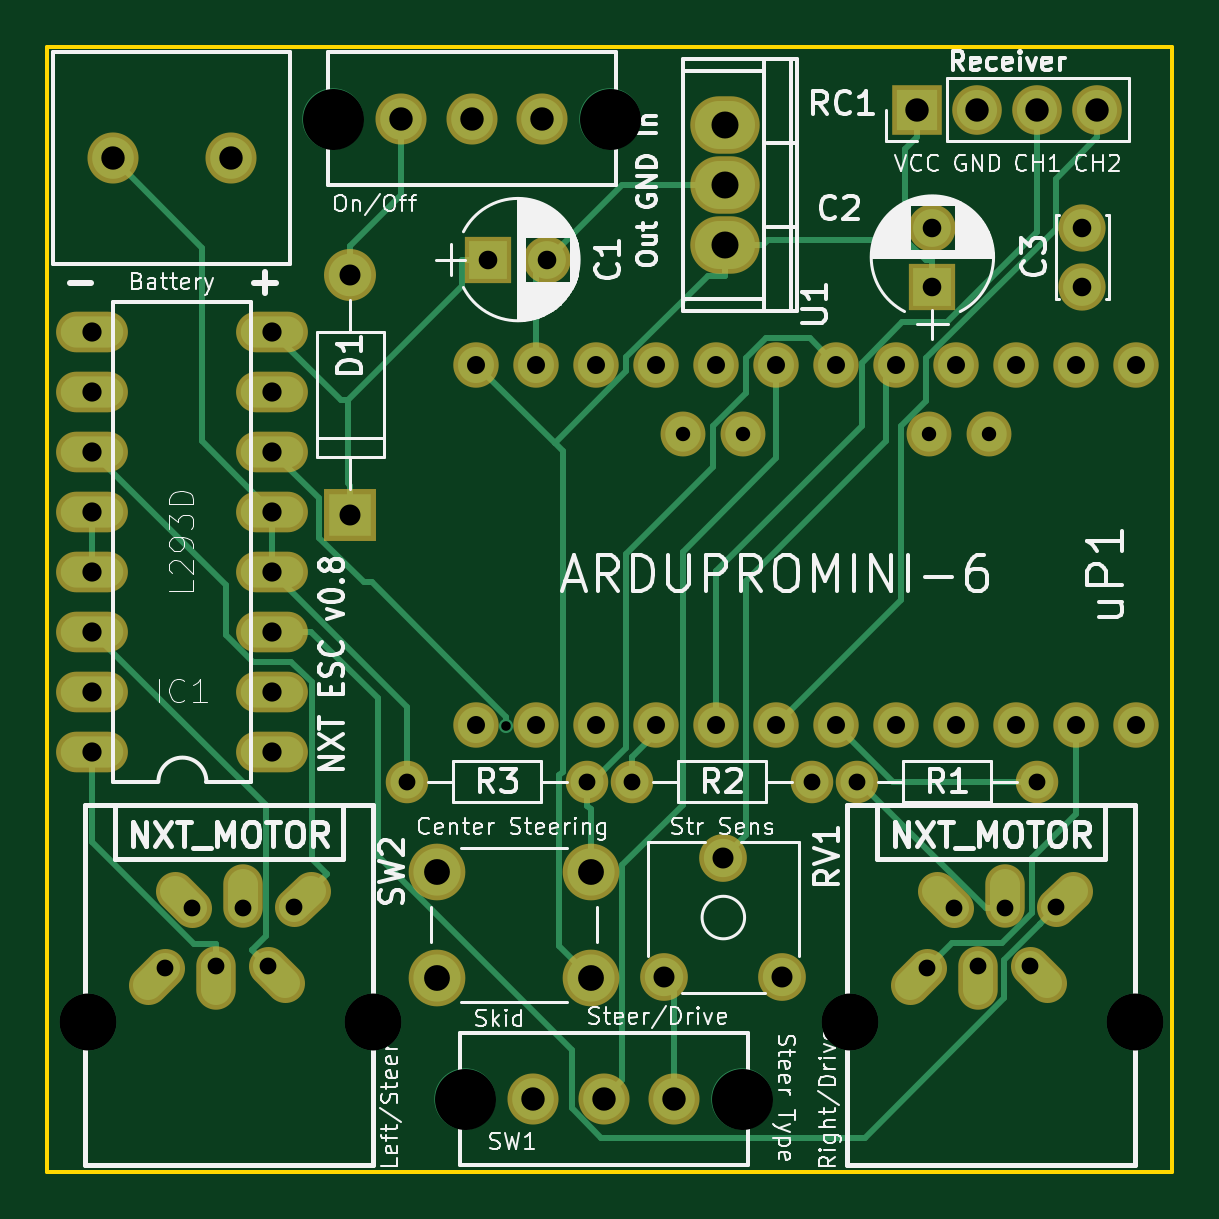
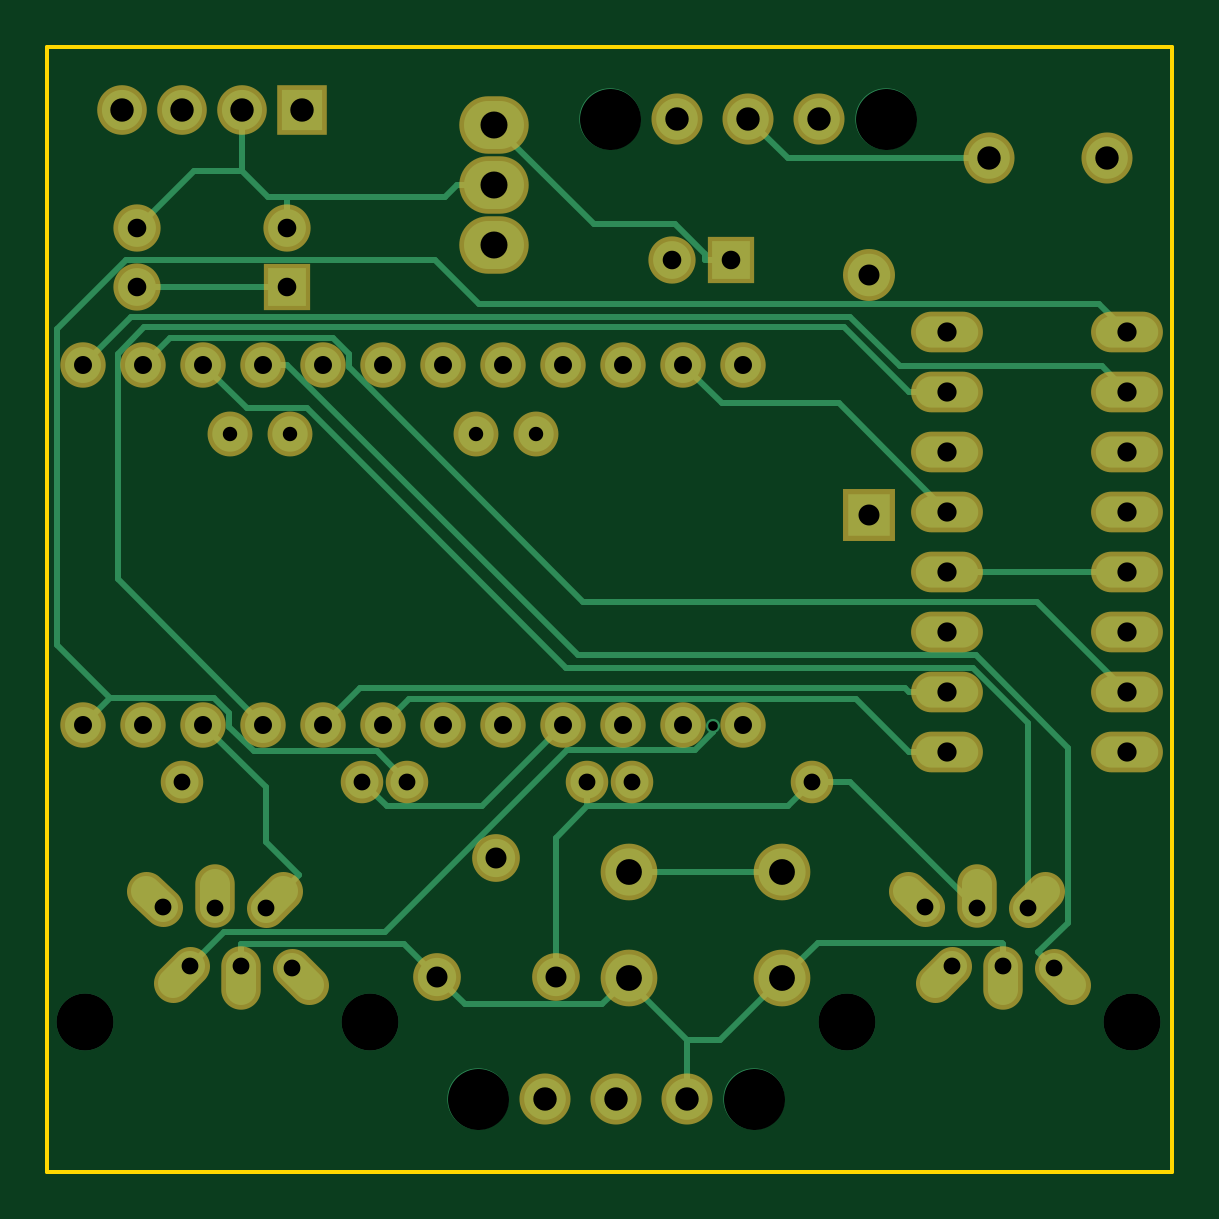
Circuit board: 8 layer files. Board 47.6 x 47.6 mm.
- bottom_copper: nxt_esc-B.Cu.gbr (9811 bytes)
- bottom_mask: nxt_esc-B.Mask.gbr (3518 bytes)
- bottom_silk: nxt_esc-B.SilkS.gbr (277 bytes)
- outline: nxt_esc-Edge.Cuts.gbr (515 bytes)
- top_copper: nxt_esc-F.Cu.gbr (11009 bytes)
- top_mask: nxt_esc-F.Mask.gbr (3518 bytes)
- top_silk: nxt_esc-F.SilkS.gbr (69361 bytes)
- drill: nxt_esc.drl (1891 bytes)

=== bottom_copper: nxt_esc-B.Cu.gbr (9811 bytes, source omitted) ===
=== bottom_mask: nxt_esc-B.Mask.gbr ===
G04 #@! TF.FileFunction,Soldermask,Bot*
%FSLAX46Y46*%
G04 Gerber Fmt 4.6, Leading zero omitted, Abs format (unit mm)*
G04 Created by KiCad (PCBNEW 4.0.7) date 03/24/18 10:34:34*
%MOMM*%
%LPD*%
G01*
G04 APERTURE LIST*
%ADD10C,0.100000*%
%ADD11C,1.924000*%
%ADD12C,1.900000*%
%ADD13C,1.670000*%
%ADD14O,1.670000X2.686000*%
%ADD15O,3.041600X1.720800*%
%ADD16R,2.000000X2.000000*%
%ADD17C,2.000000*%
%ADD18C,1.800000*%
%ADD19O,1.800000X1.800000*%
%ADD20O,2.940000X2.432000*%
%ADD21R,2.100000X2.100000*%
%ADD22O,2.100000X2.100000*%
%ADD23C,2.020000*%
%ADD24C,2.400000*%
%ADD25R,2.200000X2.200000*%
%ADD26O,2.200000X2.200000*%
%ADD27C,2.162000*%
G04 APERTURE END LIST*
D10*
D11*
X129286000Y-106172000D03*
X131826000Y-106172000D03*
X134366000Y-106172000D03*
X136906000Y-106172000D03*
X139446000Y-106172000D03*
X141986000Y-106172000D03*
X144526000Y-106172000D03*
X147066000Y-106172000D03*
X149606000Y-106172000D03*
X152146000Y-106172000D03*
X154686000Y-106172000D03*
X157226000Y-106172000D03*
X129286000Y-90932000D03*
X131826000Y-90932000D03*
X134366000Y-90932000D03*
X136906000Y-90932000D03*
X139446000Y-90932000D03*
X141986000Y-90932000D03*
X144526000Y-90932000D03*
X147066000Y-90932000D03*
X149606000Y-90932000D03*
X152146000Y-90932000D03*
X154686000Y-90932000D03*
X157226000Y-90932000D03*
D12*
X138049000Y-93853000D03*
X140589000Y-93853000D03*
X148463000Y-93853000D03*
X151003000Y-93853000D03*
D13*
X154560940Y-113195900D02*
X153842520Y-113914320D01*
X152724920Y-116380660D02*
X153443340Y-117099080D01*
D14*
X151668280Y-113439340D03*
X150540520Y-116914060D03*
D13*
X148778160Y-113231460D02*
X149496580Y-113949880D01*
X148376440Y-116472100D02*
X147658020Y-117190520D01*
D15*
X120650000Y-107315000D03*
X120650000Y-104775000D03*
X120650000Y-92075000D03*
X120650000Y-89535000D03*
X120650000Y-102235000D03*
X120650000Y-99695000D03*
X120650000Y-94615000D03*
X120650000Y-97155000D03*
X113030000Y-89535000D03*
X113030000Y-92075000D03*
X113030000Y-94615000D03*
X113030000Y-97155000D03*
X113030000Y-99695000D03*
X113030000Y-102235000D03*
X113030000Y-104775000D03*
X113030000Y-107315000D03*
D13*
X122302940Y-113195900D02*
X121584520Y-113914320D01*
X120466920Y-116380660D02*
X121185340Y-117099080D01*
D14*
X119410280Y-113439340D03*
X118282520Y-116914060D03*
D13*
X116520160Y-113231460D02*
X117238580Y-113949880D01*
X116118440Y-116472100D02*
X115400020Y-117190520D01*
D16*
X129794000Y-86487000D03*
D17*
X132294000Y-86487000D03*
D18*
X145415000Y-108585000D03*
D19*
X153035000Y-108585000D03*
D18*
X143510000Y-108585000D03*
D19*
X135890000Y-108585000D03*
D20*
X139827000Y-83312000D03*
X139827000Y-85852000D03*
X139827000Y-80772000D03*
D21*
X147955000Y-80137000D03*
D22*
X150495000Y-80137000D03*
X153035000Y-80137000D03*
X155575000Y-80137000D03*
D16*
X148590000Y-87630000D03*
D17*
X148590000Y-85130000D03*
X154940000Y-87630000D03*
X154940000Y-85130000D03*
D23*
X137240000Y-116840000D03*
X139740000Y-111840000D03*
X142240000Y-116840000D03*
D18*
X126365000Y-108585000D03*
D19*
X133985000Y-108585000D03*
D24*
X127635000Y-116895000D03*
X127635000Y-112395000D03*
X134135000Y-116895000D03*
X134135000Y-112395000D03*
D25*
X123952000Y-97282000D03*
D26*
X123952000Y-87122000D03*
D27*
X113883000Y-82194400D03*
X118883000Y-82194400D03*
X129083000Y-80518000D03*
X126083000Y-80518000D03*
X132083000Y-80518000D03*
X134671000Y-122022000D03*
X131671000Y-122022000D03*
X137671000Y-122022000D03*
M02*

=== bottom_silk: nxt_esc-B.SilkS.gbr ===
G04 #@! TF.FileFunction,Legend,Bot*
%FSLAX46Y46*%
G04 Gerber Fmt 4.6, Leading zero omitted, Abs format (unit mm)*
G04 Created by KiCad (PCBNEW 4.0.7) date 03/24/18 10:34:34*
%MOMM*%
%LPD*%
G01*
G04 APERTURE LIST*
%ADD10C,0.100000*%
G04 APERTURE END LIST*
D10*
M02*

=== outline: nxt_esc-Edge.Cuts.gbr ===
G04 #@! TF.FileFunction,Profile,NP*
%FSLAX46Y46*%
G04 Gerber Fmt 4.6, Leading zero omitted, Abs format (unit mm)*
G04 Created by KiCad (PCBNEW 4.0.7) date 03/24/18 10:34:34*
%MOMM*%
%LPD*%
G01*
G04 APERTURE LIST*
%ADD10C,0.100000*%
%ADD11C,0.150000*%
G04 APERTURE END LIST*
D10*
D11*
X111125000Y-125095000D02*
X158750000Y-125095000D01*
X158750000Y-77470000D02*
X111125000Y-77470000D01*
X111125000Y-77470000D02*
X111125000Y-125095000D01*
X158750000Y-125095000D02*
X158750000Y-77470000D01*
M02*

=== top_copper: nxt_esc-F.Cu.gbr (11009 bytes, source omitted) ===
=== top_mask: nxt_esc-F.Mask.gbr ===
G04 #@! TF.FileFunction,Soldermask,Top*
%FSLAX46Y46*%
G04 Gerber Fmt 4.6, Leading zero omitted, Abs format (unit mm)*
G04 Created by KiCad (PCBNEW 4.0.7) date 03/24/18 10:34:34*
%MOMM*%
%LPD*%
G01*
G04 APERTURE LIST*
%ADD10C,0.100000*%
%ADD11C,1.924000*%
%ADD12C,1.900000*%
%ADD13C,1.670000*%
%ADD14O,1.670000X2.686000*%
%ADD15O,3.041600X1.720800*%
%ADD16R,2.000000X2.000000*%
%ADD17C,2.000000*%
%ADD18C,1.800000*%
%ADD19O,1.800000X1.800000*%
%ADD20O,2.940000X2.432000*%
%ADD21R,2.100000X2.100000*%
%ADD22O,2.100000X2.100000*%
%ADD23C,2.020000*%
%ADD24C,2.400000*%
%ADD25R,2.200000X2.200000*%
%ADD26O,2.200000X2.200000*%
%ADD27C,2.162000*%
G04 APERTURE END LIST*
D10*
D11*
X129286000Y-106172000D03*
X131826000Y-106172000D03*
X134366000Y-106172000D03*
X136906000Y-106172000D03*
X139446000Y-106172000D03*
X141986000Y-106172000D03*
X144526000Y-106172000D03*
X147066000Y-106172000D03*
X149606000Y-106172000D03*
X152146000Y-106172000D03*
X154686000Y-106172000D03*
X157226000Y-106172000D03*
X129286000Y-90932000D03*
X131826000Y-90932000D03*
X134366000Y-90932000D03*
X136906000Y-90932000D03*
X139446000Y-90932000D03*
X141986000Y-90932000D03*
X144526000Y-90932000D03*
X147066000Y-90932000D03*
X149606000Y-90932000D03*
X152146000Y-90932000D03*
X154686000Y-90932000D03*
X157226000Y-90932000D03*
D12*
X138049000Y-93853000D03*
X140589000Y-93853000D03*
X148463000Y-93853000D03*
X151003000Y-93853000D03*
D13*
X154560940Y-113195900D02*
X153842520Y-113914320D01*
X152724920Y-116380660D02*
X153443340Y-117099080D01*
D14*
X151668280Y-113439340D03*
X150540520Y-116914060D03*
D13*
X148778160Y-113231460D02*
X149496580Y-113949880D01*
X148376440Y-116472100D02*
X147658020Y-117190520D01*
D15*
X120650000Y-107315000D03*
X120650000Y-104775000D03*
X120650000Y-92075000D03*
X120650000Y-89535000D03*
X120650000Y-102235000D03*
X120650000Y-99695000D03*
X120650000Y-94615000D03*
X120650000Y-97155000D03*
X113030000Y-89535000D03*
X113030000Y-92075000D03*
X113030000Y-94615000D03*
X113030000Y-97155000D03*
X113030000Y-99695000D03*
X113030000Y-102235000D03*
X113030000Y-104775000D03*
X113030000Y-107315000D03*
D13*
X122302940Y-113195900D02*
X121584520Y-113914320D01*
X120466920Y-116380660D02*
X121185340Y-117099080D01*
D14*
X119410280Y-113439340D03*
X118282520Y-116914060D03*
D13*
X116520160Y-113231460D02*
X117238580Y-113949880D01*
X116118440Y-116472100D02*
X115400020Y-117190520D01*
D16*
X129794000Y-86487000D03*
D17*
X132294000Y-86487000D03*
D18*
X145415000Y-108585000D03*
D19*
X153035000Y-108585000D03*
D18*
X143510000Y-108585000D03*
D19*
X135890000Y-108585000D03*
D20*
X139827000Y-83312000D03*
X139827000Y-85852000D03*
X139827000Y-80772000D03*
D21*
X147955000Y-80137000D03*
D22*
X150495000Y-80137000D03*
X153035000Y-80137000D03*
X155575000Y-80137000D03*
D16*
X148590000Y-87630000D03*
D17*
X148590000Y-85130000D03*
X154940000Y-87630000D03*
X154940000Y-85130000D03*
D23*
X137240000Y-116840000D03*
X139740000Y-111840000D03*
X142240000Y-116840000D03*
D18*
X126365000Y-108585000D03*
D19*
X133985000Y-108585000D03*
D24*
X127635000Y-116895000D03*
X127635000Y-112395000D03*
X134135000Y-116895000D03*
X134135000Y-112395000D03*
D25*
X123952000Y-97282000D03*
D26*
X123952000Y-87122000D03*
D27*
X113883000Y-82194400D03*
X118883000Y-82194400D03*
X129083000Y-80518000D03*
X126083000Y-80518000D03*
X132083000Y-80518000D03*
X134671000Y-122022000D03*
X131671000Y-122022000D03*
X137671000Y-122022000D03*
M02*

=== top_silk: nxt_esc-F.SilkS.gbr (69361 bytes, source omitted) ===
=== drill: nxt_esc.drl ===
M48
;DRILL file {KiCad 4.0.7} date 03/24/18 10:34:32
;FORMAT={-:-/ absolute / inch / decimal}
FMAT,2
INCH,TZ
T1C0.016
T2C0.024
T3C0.028
T4C0.028
T5C0.030
T6C0.031
T7C0.032
T8C0.035
T9C0.039
T10C0.043
T11C0.045
T12C0.095
T13C0.102
%
G90
G05
M72
T1
X5.14Y-4.1824
T2
X5.435Y-3.695
X5.535Y-3.695
X5.845Y-3.695
X5.945Y-3.695
T3
X4.975Y-4.275
X5.275Y-4.275
X5.35Y-4.275
X5.65Y-4.275
X5.725Y-4.275
X6.025Y-4.275
T4
X4.5716Y-4.5855
X4.6157Y-4.4862
X4.6568Y-4.5829
X4.7012Y-4.4861
X4.7428Y-4.5819
X4.7868Y-4.4848
X5.8416Y-4.5855
X5.8857Y-4.4862
X5.9268Y-4.5829
X5.9712Y-4.4861
X6.0128Y-4.5819
X6.0568Y-4.4848
T5
X5.09Y-3.58
X5.09Y-4.18
X5.19Y-3.58
X5.19Y-4.18
X5.29Y-3.58
X5.29Y-4.18
X5.39Y-3.58
X5.39Y-4.18
X5.49Y-3.58
X5.49Y-4.18
X5.59Y-3.58
X5.59Y-4.18
X5.69Y-3.58
X5.69Y-4.18
X5.79Y-3.58
X5.79Y-4.18
X5.89Y-3.58
X5.89Y-4.18
X5.99Y-3.58
X5.99Y-4.18
X6.09Y-3.58
X6.09Y-4.18
X6.19Y-3.58
X6.19Y-4.18
T6
X5.11Y-3.405
X5.2084Y-3.405
X5.85Y-3.3516
X5.85Y-3.45
X6.1Y-3.3516
X6.1Y-3.45
T7
X4.45Y-3.525
X4.45Y-3.625
X4.45Y-3.725
X4.45Y-3.825
X4.45Y-3.925
X4.45Y-4.025
X4.45Y-4.125
X4.45Y-4.225
X4.75Y-3.525
X4.75Y-3.625
X4.75Y-3.725
X4.75Y-3.825
X4.75Y-3.925
X4.75Y-4.025
X4.75Y-4.125
X4.75Y-4.225
T8
X4.88Y-3.43
X4.88Y-3.83
X5.4031Y-4.6
X5.5016Y-4.4031
X5.6Y-4.6
T9
X4.4836Y-3.236
X4.6804Y-3.236
X4.9639Y-3.17
X5.082Y-3.17
X5.1839Y-4.804
X5.2001Y-3.17
X5.302Y-4.804
X5.4201Y-4.804
X5.825Y-3.155
X5.925Y-3.155
X6.025Y-3.155
X6.125Y-3.155
T10
X5.025Y-4.425
X5.025Y-4.6022
X5.2809Y-4.425
X5.2809Y-4.6022
T11
X5.505Y-3.18
X5.505Y-3.28
X5.505Y-3.38
T12
X4.4425Y-4.6755
X4.9175Y-4.6755
X5.7125Y-4.6755
X6.1875Y-4.6755
T13
X4.8517Y-3.17G85X4.8517Y-3.17
G05
X5.0717Y-4.804G85X5.0717Y-4.804
G05
X5.3123Y-3.17G85X5.3123Y-3.17
G05
X5.5323Y-4.804G85X5.5323Y-4.804
G05
T0
M30
